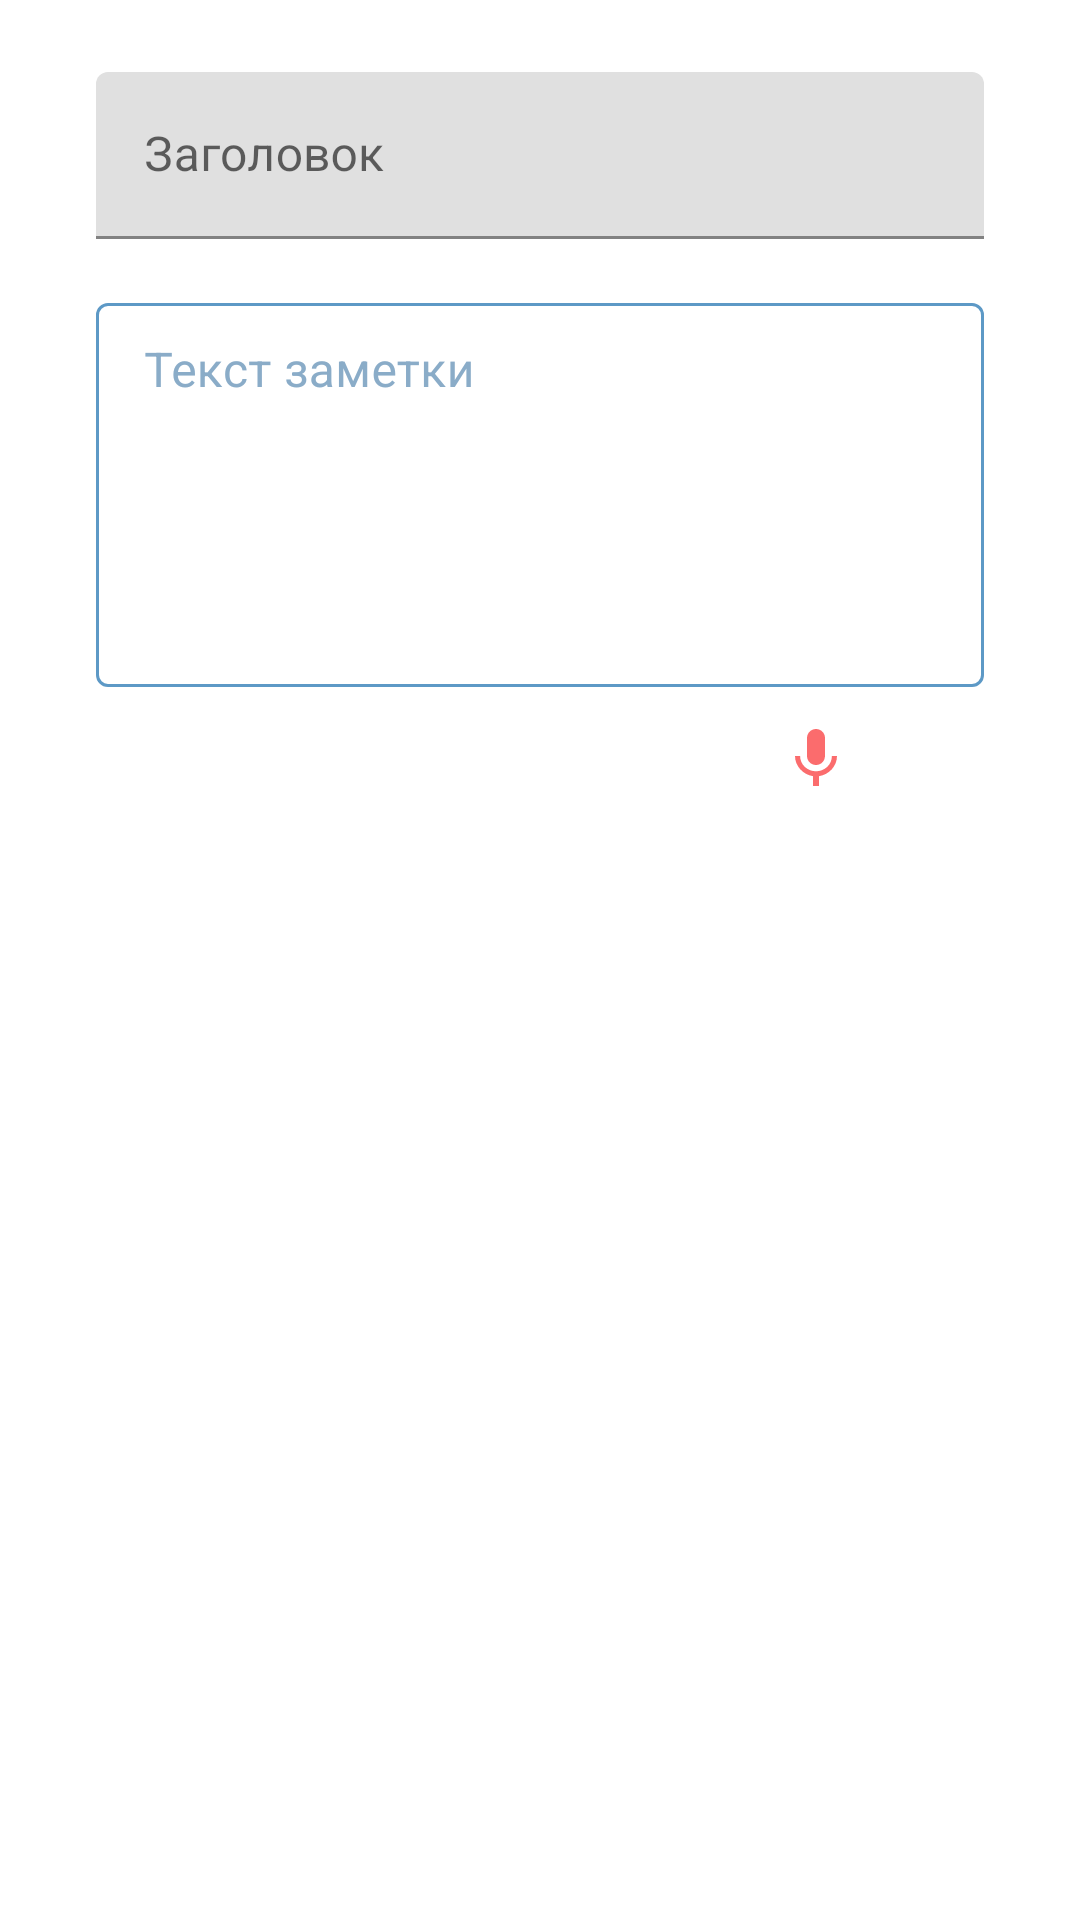

Layout XML and referenced resources for this Android screen:
<!-- AndroidManifest.xml: application theme AppTheme -->
<!-- res/layout/fragment_note_edit.xml -->
<?xml version="1.0" encoding="utf-8"?>
<androidx.core.widget.NestedScrollView
        xmlns:android="http://schemas.android.com/apk/res/android"
        xmlns:tools="http://schemas.android.com/tools"
        xmlns:app="http://schemas.android.com/apk/res-auto"
        android:layout_width="match_parent"
        android:layout_height="wrap_content">

    <androidx.constraintlayout.widget.ConstraintLayout

            android:layout_width="match_parent"
            android:layout_height="wrap_content"
            android:paddingTop="@dimen/cards_primary_title_top_padding"
            android:paddingBottom="@dimen/cards_supporting_text_bottom_padding"
            tools:context=".presentation.view.NotesEditFragment">

        <com.google.android.material.textfield.TextInputLayout
                android:id="@+id/textInputLayout"
                style="@style/titleInputStyle"
                android:layout_width="0dp"
                android:layout_height="wrap_content"
                app:layout_constraintTop_toTopOf="parent"
                app:layout_constraintEnd_toEndOf="parent"
                app:layout_constraintStart_toStartOf="parent"
                android:layout_marginEnd="@dimen/edge_margin_large"
                android:layout_marginStart="@dimen/edge_margin_large">

            <com.google.android.material.textfield.TextInputEditText
                    android:id="@+id/tietTitle"
                    android:singleLine="true"
                    android:layout_width="match_parent"
                    android:layout_height="wrap_content"
                    android:hint="@string/note_title_hint"/>

        </com.google.android.material.textfield.TextInputLayout>

        <com.google.android.material.textfield.TextInputLayout
                android:id="@+id/textInputLayout2"
                style="@style/TextInputStyle"
                android:layout_marginTop="@dimen/cards_primary_title_bottom_padding"
                android:layout_width="0dp"
                android:layout_height="wrap_content"
                app:layout_constraintEnd_toEndOf="parent"
                app:layout_constraintStart_toStartOf="parent"
                app:layout_constraintTop_toBottomOf="@+id/textInputLayout"
                android:layout_marginStart="@dimen/edge_margin_large"
                android:layout_marginEnd="@dimen/edge_margin_large">

            <com.google.android.material.textfield.TextInputEditText
                    android:id="@+id/tietInputText"
                    android:gravity="top"
                    android:minHeight="@dimen/input_text_min_height"
                    android:layout_width="match_parent"
                    android:layout_height="wrap_content"
                    android:hint="@string/note_text_hint"/>

        </com.google.android.material.textfield.TextInputLayout>

        <ImageButton
                android:id="@+id/ibAddPhoto"
                style="@style/Base.Widget.AppCompat.ActionButton"
                app:srcCompat="@drawable/ic_add_a_photo"
                android:layout_width="@dimen/standart_icon_size"
                android:layout_height="@dimen/standart_icon_size"
                android:layout_marginTop="@dimen/minimal_margin"
                app:layout_constraintTop_toBottomOf="@+id/textInputLayout2"
                app:layout_constraintEnd_toEndOf="parent"
                android:layout_marginEnd="@dimen/edge_margin_large"/>

        <ImageButton
                android:id="@+id/ibRecordVoice"
                android:layout_marginEnd="@dimen/minimal_margin"
                style="@style/Base.Widget.AppCompat.ActionButton"
                app:srcCompat="@drawable/ic_record_voice"
                android:layout_width="@dimen/standart_icon_size"
                android:layout_height="@dimen/standart_icon_size"
                android:layout_marginTop="@dimen/minimal_margin"
                app:layout_constraintTop_toBottomOf="@+id/textInputLayout2"
                app:layout_constraintEnd_toStartOf="@+id/ibAddPhoto"/>

        <androidx.recyclerview.widget.RecyclerView
                android:id="@+id/rvImagesList"
                android:layout_marginTop="@dimen/cards_supporting_text_bottom_padding"
                android:orientation="horizontal"
                app:layoutManager="androidx.recyclerview.widget.LinearLayoutManager"
                android:layout_width="0dp"
                android:layout_height="@dimen/notes_image_list_size"
                app:layout_constraintEnd_toEndOf="parent"
                app:layout_constraintStart_toStartOf="parent"
                app:layout_constraintTop_toBottomOf="@+id/ibRecordVoice"/>

        <ImageButton
                android:visibility="gone"
                android:id="@+id/ibDeleteImages"
                style="@style/Base.Widget.AppCompat.ActionButton"
                app:srcCompat="@drawable/ic_delete"
                android:layout_width="64dp"
                android:layout_height="64dp"
                android:layout_marginEnd="8dp"
                app:layout_constraintEnd_toEndOf="@+id/rvImagesList"
                android:layout_marginBottom="8dp"
                app:layout_constraintBottom_toBottomOf="@+id/rvImagesList"/>

    </androidx.constraintlayout.widget.ConstraintLayout>

</androidx.core.widget.NestedScrollView>
<!-- resources referenced by this layout -->
<resources>
  <dimen name="cards_primary_title_bottom_padding">16dp</dimen>
  <dimen name="cards_primary_title_top_padding">24dp</dimen>
  <dimen name="cards_supporting_text_bottom_padding">24dp</dimen>
  <dimen name="edge_margin_large">32dp</dimen>
  <dimen name="input_text_min_height">128dp</dimen>
  <dimen name="minimal_margin">8dp</dimen>
  <dimen name="notes_image_list_size">164dp</dimen>
  <dimen name="standart_icon_size">32dp</dimen>
  <!-- drawable ic_record_voice (drawable) -->
  <vector xmlns:android="http://schemas.android.com/apk/res/android"
          android:width="24dp"
          android:height="24dp"
          android:viewportWidth="24.0"
          android:viewportHeight="24.0">
      <path
              android:fillColor="@color/colorAccent"
              android:pathData="M12,14c1.66,0 2.99,-1.34 2.99,-3L15,5c0,-1.66 -1.34,-3 -3,-3S9,3.34 9,5v6c0,1.66 1.34,3 3,3zM17.3,11c0,3 -2.54,5.1 -5.3,5.1S6.7,14 6.7,11L5,11c0,3.41 2.72,6.23 6,6.72L11,21h2v-3.28c3.28,-0.48 6,-3.3 6,-6.72h-1.7z"/>
  </vector>
  <string name="note_text_hint">Текст заметки</string>
  <string name="note_title_hint">Заголовок</string>
  <style name="TextInputStyle" parent="Widget.MaterialComponents.TextInputLayout.OutlinedBox.Dense">
          <item name="boxStrokeColor">@color/colorAccent</item>
          <item name="android:textColorHint">@color/colorPrimary</item>
      </style>
  <style name="AppTheme" parent="Theme.MaterialComponents.Light.NoActionBar">
          
          <item name="colorPrimary">@color/colorPrimary</item>
          <item name="colorPrimaryDark">@color/colorPrimaryDark</item>
          <item name="colorAccent">@color/colorAccent</item>
      </style>
  <color name="colorAccent">#fb6c6d</color>
  <color name="colorPrimary">#8aacc8</color>
  <color name="colorPrimaryDark">#5d99c6</color>
</resources>
